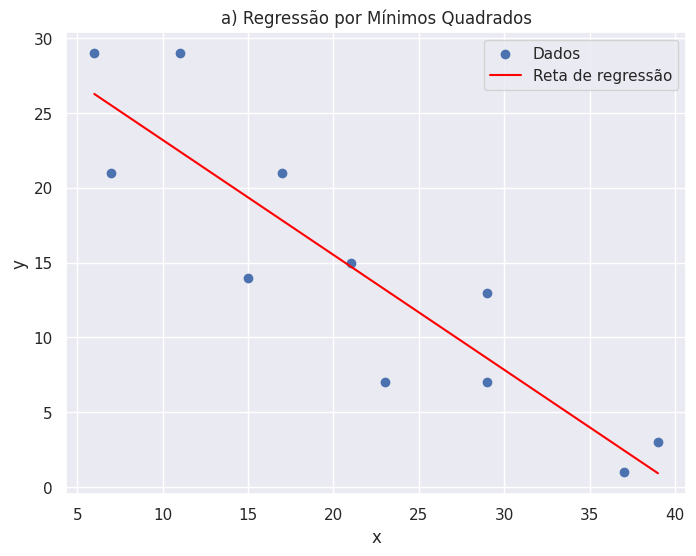

Python code for this plot:
"""
[redacted]
[redacted]

Trabalho 10
Use a regressão por mínimos quadrados para ajustar
uma reta aos dados da tabela abaixo.

x = [6, 7, 11, 15, 17, 21, 23, 29, 29, 37, 39]
y = [29, 21, 29, 14, 21, 15, 7, 7, 13, 1, 3]

Construa um programa no Python que determine:
a) O gráfico dos pontos amostrados, juntamente com a reta
obtida na regressão.
b) Os coeficientes a0 e a1 da regressão linear.
c) O coeficiente r2 para o modelo.
"""

# Imports
import numpy as np
import matplotlib.pyplot as plt

import seaborn as sns
sns.set_theme(style="darkgrid")


# Função usada
def regressao_minimos_quadrados(x, y):
    n = len(x)
    a1 = (n * np.sum(x * y) - np.sum(x) * np.sum(y)) / (n * np.sum(x**2) - np.sum(x)**2)  # Coeficiente angular
    a0 = np.mean(y) - a1 * np.mean(x)  # Coeficiente linear
    r2 = 1 - np.sum((y - a0 - a1 * x)**2) / np.sum((y - np.mean(y))**2)  # Coeficiente r2
    return a0, a1, r2  # Retorna os coeficientes


# Dados
x = np.array([6, 7, 11, 15, 17, 21, 23, 29, 29, 37, 39])
y = np.array([29, 21, 29, 14, 21, 15, 7, 7, 13, 1, 3])

# Regressão
a0, a1, r2 = regressao_minimos_quadrados(x, y)

# Gráfico
plt.figure(figsize=(8, 6))
plt.scatter(x, y, label="Dados")
plt.plot(x, a0 + a1 * x, color="red", label="Reta de regressão")
plt.xlabel("x")
plt.ylabel("y")
plt.title("a) Regressão por Mínimos Quadrados")
plt.legend()
plt.grid(True)
plt.show()

print(f"b) Os coeficientes da regressão são a0 = {a0} e a1 = {a1}.")
print(f"c) O coeficiente r2 é {r2}.")
